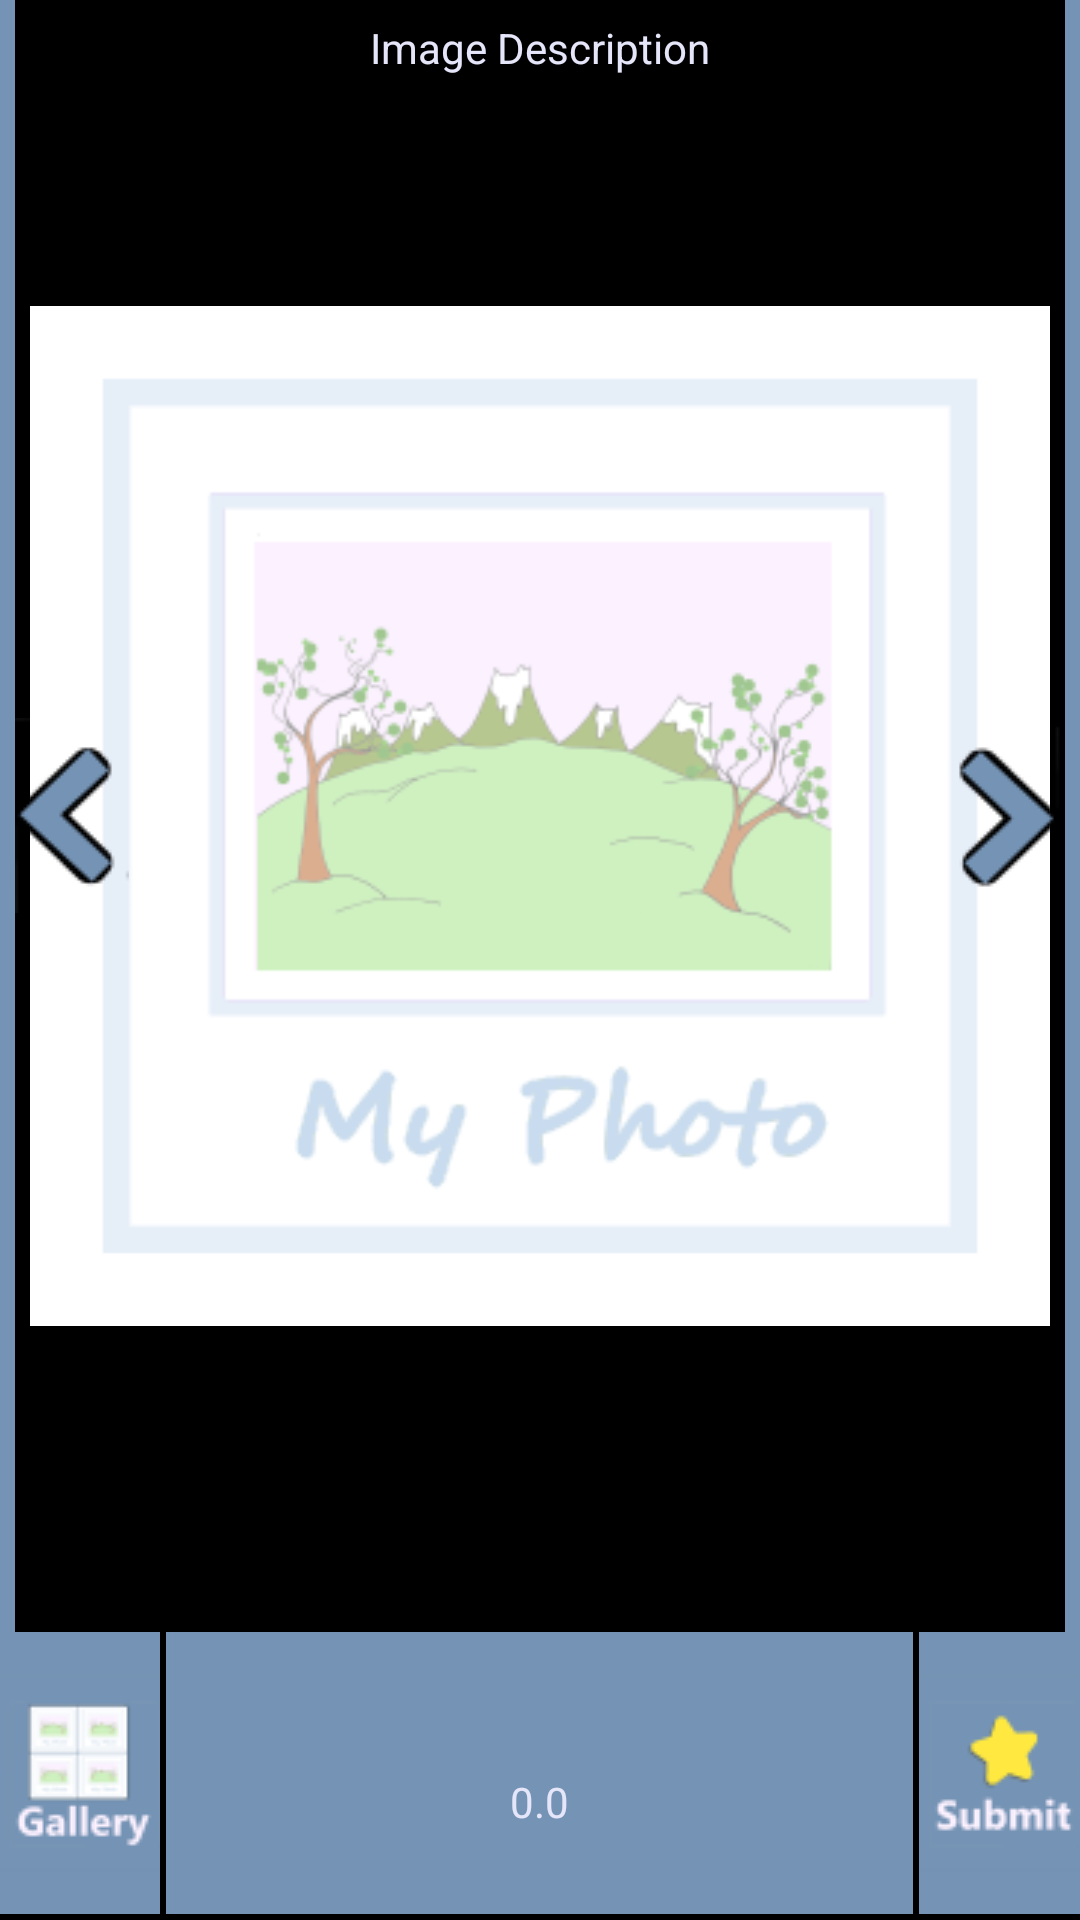

Layout XML and referenced resources for this Android screen:
<!-- AndroidManifest.xml: application theme AppTheme -->
<!-- res/layout/content_one_photo.xml -->
<?xml version="1.0" encoding="utf-8"?>
<LinearLayout xmlns:android="http://schemas.android.com/apk/res/android"

    android:orientation="vertical"
    android:background="#7593b4"
    android:weightSum="100"
    android:layout_height="match_parent"
    android:layout_width="match_parent">

<RelativeLayout
    android:layout_width="match_parent"
    android:layout_height="0dp"
    android:background="#7593b4"
    android:paddingLeft="5dp"
    android:paddingRight="5dp"
    android:layout_weight="5">
    <TextView
        android:layout_width="match_parent"
        android:layout_height="match_parent"
        android:textAppearance="?android:attr/textAppearanceSmall"
        android:text="Image Description"
        android:id="@+id/textViewImageDescription"
        android:textColor="#E6E6FA"
        android:background="#000000"
        android:gravity="center"
        android:layout_centerVertical="true"
        android:layout_alignParentRight="true"
        android:layout_alignParentEnd="true"
        android:layout_alignParentLeft="true"
        android:layout_alignParentStart="true" />
</RelativeLayout>

    <RelativeLayout
        android:layout_width="match_parent"
        android:layout_height="0dp"
        android:background="#7593b4"
        android:paddingLeft="5dp"
        android:paddingRight="5dp"
        android:layout_weight="75">
        <ImageView
            android:layout_width="match_parent"
            android:layout_height="match_parent"
            android:id="@+id/imageToView"
            android:src="@drawable/emptyphoto"
            android:paddingRight="5dp"
            android:paddingLeft="5dp"
            android:background="#000000"
            android:layout_centerVertical="true"
            android:layout_centerHorizontal="true" />

        <ImageButton
            android:layout_width="wrap_content"
            android:layout_height="wrap_content"
            android:id="@+id/imageButtonNextPhoto"
            android:src="@drawable/nextphoto"
            android:background="@null"
            android:layout_centerVertical="true"
            android:layout_alignRight="@+id/imageToView"
            android:layout_alignEnd="@+id/imageToView" />

        <ImageButton
            android:layout_width="wrap_content"
            android:layout_height="wrap_content"
            android:id="@+id/imageButtonPrevPhoto"
            android:src="@drawable/prevphoto"
            android:background="@null"
            android:layout_centerVertical="true"
            android:layout_alignParentLeft="true"
            android:layout_alignParentStart="true" />

    </RelativeLayout>

    <RelativeLayout
        android:layout_width="match_parent"
        android:layout_height="0dp"
        android:background="#7593b4"
        android:paddingLeft="5dp"
        android:paddingRight="5dp"
        android:layout_weight="5">
        <TextView
            android:layout_width="match_parent"
            android:layout_height="match_parent"
            android:textSize="15dp"
            android:textAlignment="center"
            android:textColor="#E6E6FA"
            android:background="#000000"
            android:textAppearance="?android:attr/textAppearanceSmall"
            android:id="@+id/textViewYourRating"
             />
    </RelativeLayout>

    <LinearLayout xmlns:android="http://schemas.android.com/apk/res/android"
        android:orientation="horizontal"
        android:layout_width="match_parent"
        android:layout_height="0dp"
        android:layout_weight="15"
        android:background="#000000"
        android:paddingBottom="2dp"
        android:weightSum="100">

        <RelativeLayout
            android:layout_width="0dp"
            android:layout_height="match_parent"
            android:orientation="vertical"
            android:background="#7593b4"
            android:layout_marginRight="2dp"
            android:layout_weight="15">

            <ImageButton
                android:layout_width="wrap_content"
                android:layout_height="wrap_content"
                android:id="@+id/buttonBackToGallery"
                android:src="@drawable/buttonback"
                android:layout_gravity="center_horizontal"
                android:background="@null"
                android:layout_weight="30"
                android:layout_centerVertical="true"
                android:layout_centerHorizontal="true" />


        </RelativeLayout>

        <RelativeLayout
            android:layout_width="0dp"
            android:layout_height="match_parent"
            android:orientation="vertical"
            android:paddingRight="5dp"
            android:paddingLeft="5dp"
            android:layout_weight="70"
            android:background="#7593b4"
            android:layout_marginRight="2dp"
            android:layout_gravity="center">

            <RatingBar
                android:layout_width="wrap_content"
                android:layout_height="wrap_content"
                android:id="@+id/ratingBarImage"
                android:layout_gravity="center"
                android:numStars="5"
                android:rating="1"
                android:stepSize="0.5"
                style="@style/photoRatingBar"
                android:layout_centerVertical="true"
                android:layout_centerHorizontal="true" />

            <TextView
                android:layout_width="wrap_content"
                android:layout_height="wrap_content"
                android:layout_gravity="center"
                android:text="0.0"
                android:textColor="#E6E6FA"
                android:textAppearance="?android:attr/textAppearanceSmall"
                android:id="@+id/textViewStScore"
                android:layout_below="@+id/ratingBarImage"
                android:layout_centerHorizontal="true" />

        </RelativeLayout>


        <RelativeLayout
            android:layout_width="0dp"
            android:orientation="horizontal"
            android:layout_weight="15"
            android:background="#7593b4"
            android:layout_height="match_parent">
            <ImageButton
                android:layout_width="wrap_content"
                android:layout_height="wrap_content"
                android:id="@+id/buttonSubmitRating"
                android:src="@drawable/rating_button"
                android:layout_gravity="center_horizontal"
                android:background="@null"
                android:layout_weight="30"
                android:layout_centerVertical="true"
                android:layout_centerHorizontal="true" />
        </RelativeLayout>

    </LinearLayout>
</LinearLayout>
<!-- resources referenced by this layout -->
<resources>
  <!-- drawable buttonback: png bitmap (drawable, 2671 bytes) -->
  <!-- drawable emptyphoto: png bitmap (drawable, 16169 bytes) -->
  <!-- drawable nextphoto: png bitmap (drawable, 1499 bytes) -->
  <!-- drawable prevphoto: png bitmap (drawable, 1531 bytes) -->
  <!-- drawable rating_button: png bitmap (drawable, 1946 bytes) -->
  <style name="photoRatingBar" parent="@android:style/Widget.RatingBar">
          <item name="android:progressDrawable">@drawable/ratingstars</item>
          <item name="android:maxWidth">600dp</item>
          <item name="android:minHeight">42dp</item>
          <item name="android:maxHeight">42dp</item>
      </style>
  <style name="AppTheme" parent="Theme.AppCompat.Light.DarkActionBar">
          
          <item name="colorPrimary">@color/colorPrimary</item>
          <item name="colorPrimaryDark">@color/colorPrimaryDark</item>
          <item name="colorAccent">@color/colorAccent</item>
      </style>
  <!-- not gathered from this repository: default colours our renderer supplied (Android Studio template values) -->
  <color name="colorPrimary">#FF6200EE</color>
  <color name="colorPrimaryDark">#FF3700B3</color>
  <color name="colorAccent">#FF03DAC5</color>
</resources>
